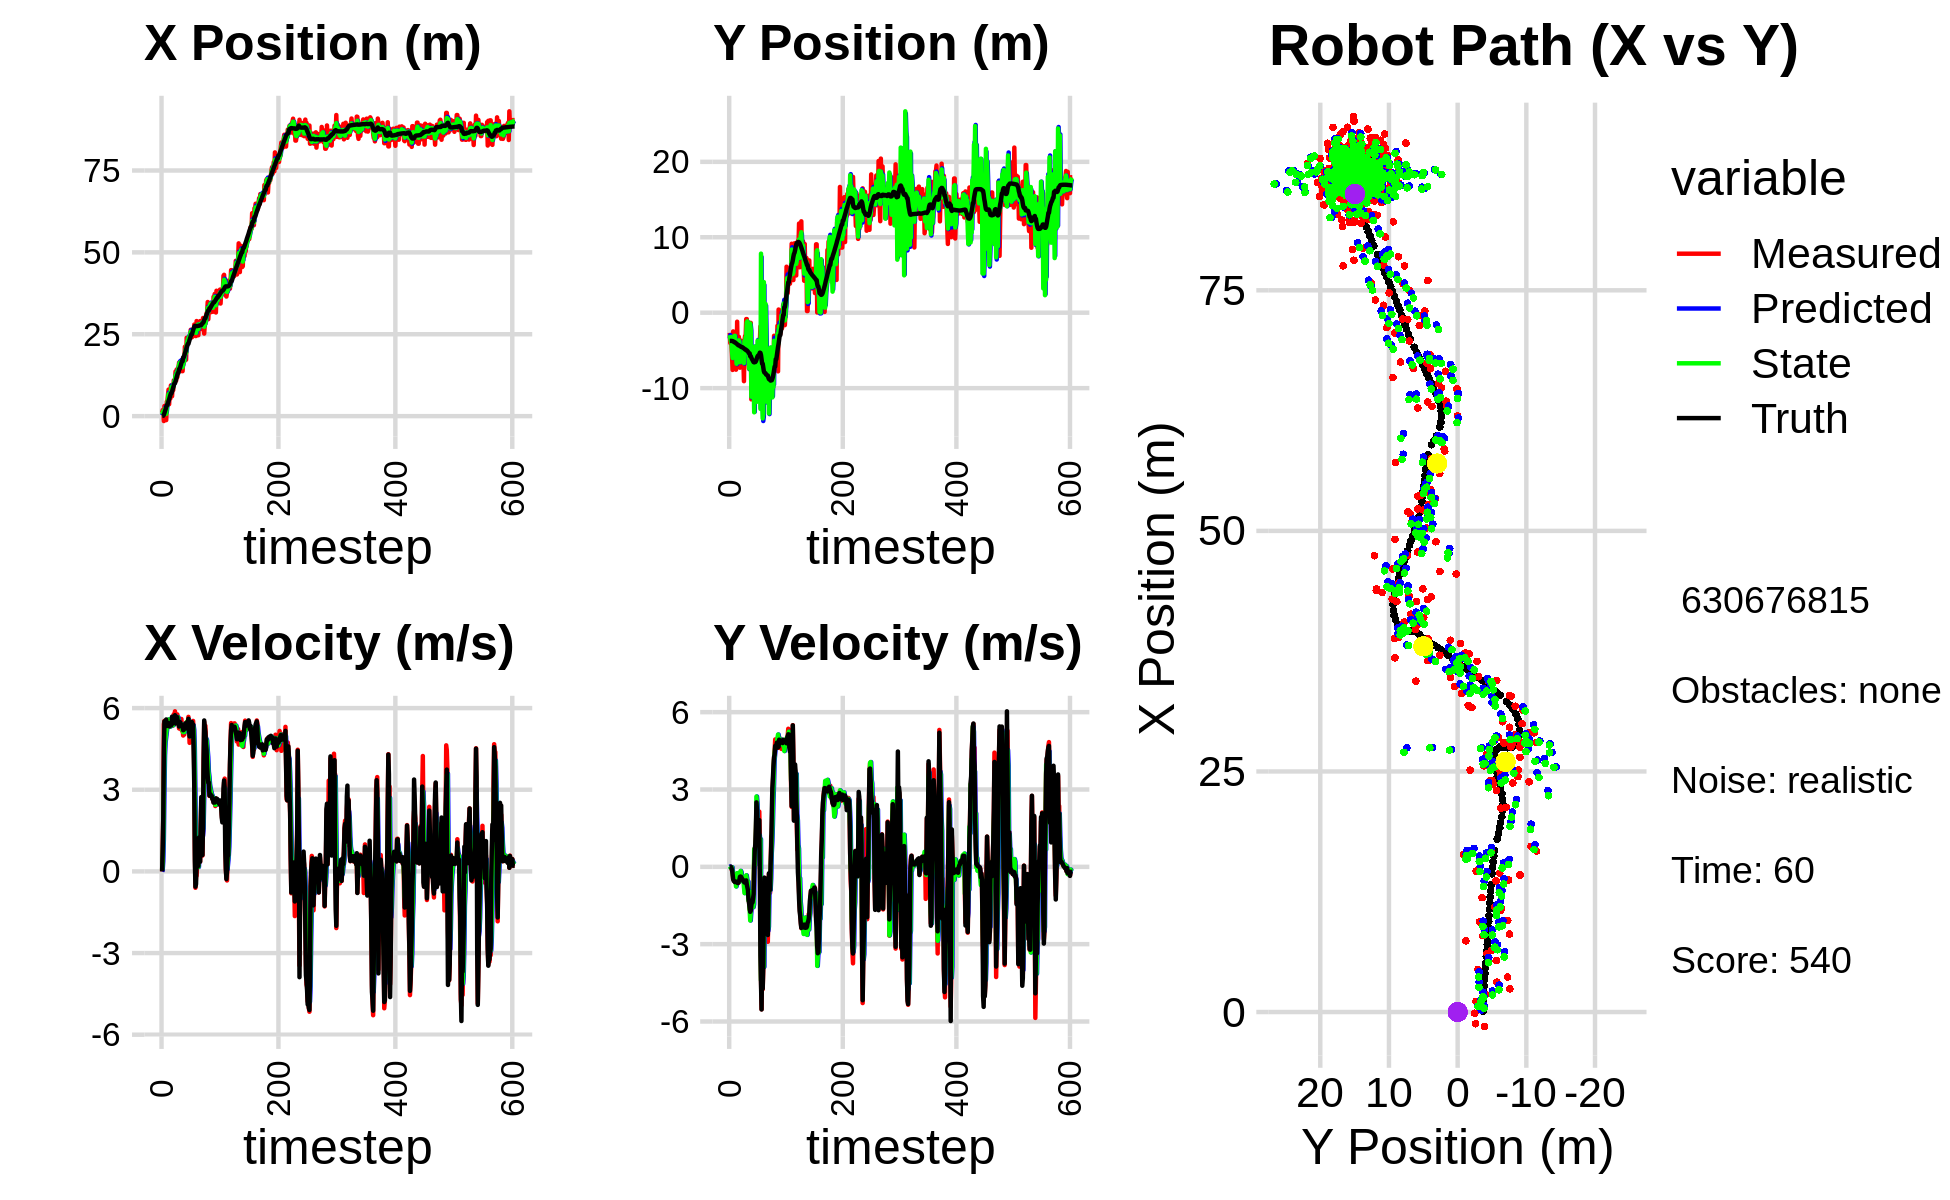

Values plotted in this chart, from the file beside it:
5.749846992879605878e-01, -7.693033456151940008e+00, 0.000000000000000000e+00, 0.000000000000000000e+00, 0.000000000000000000e+00, 0.000000000000000000e+00, 0.000000000000000000e+00, 0.000000000000000000e+00, 2.079330086873082406e-01, -3.433952524040601251e+00, 0.000000000000000000e+00, 0.000000000000000000e+00, 8.609807466990603009e-02, -3.741516350977812433e+00, 0.000000000000000000e+00, 0.000000000000000000e+00, 0.000000000000000000e+00, -2.516127715352922678e-04
1.116825341772285984e+00, -2.669517635985386939e+00, 0.000000000000000000e+00, 0.000000000000000000e+00, 2.079330086873082406e-01, -3.433952524040601251e+00, 0.000000000000000000e+00, 0.000000000000000000e+00, 6.091913421377797011e-01, -2.969448319798801084e+00, 4.112419425685425595e-02, 1.436414358624086597e-02, 8.609807466990603009e-02, -3.741516350977812433e+00, 0.000000000000000000e+00, 0.000000000000000000e+00, 0.000000000000000000e+00, -2.885465801227837801e-04
1.845619321116432232e+00, -4.027820191546943818e+00, 8.080000172070576081e-01, 1.328794847472750888e-04, 6.133037615634651107e-01, -2.968011905440176790e+00, 4.112419425685425595e-02, 1.436414358624086597e-02, 1.119363104635044515e+00, -3.418902267131423756e+00, 3.784331721392966696e-01, -2.031325334425759105e-02, 1.199725868742711338e-01, -3.741513900094036504e+00, 8.000000000000000444e-01, 0.000000000000000000e+00, 8.000000119209289551e-01, -1.644548028707504272e-04
1.845619321116432232e+00, -4.027820191546943818e+00, 2.005999848820510856e+00, -8.802739966188088483e-04, 1.157206421848974154e+00, -3.420933592465849493e+00, 3.784331721392966696e-01, -2.031325334425759105e-02, 1.506713599709888829e+00, -3.801760991035063597e+00, 1.192384653705003350e+00, -1.002468810057649887e-02, 1.199725868742711338e-01, -3.741513900094036504e+00, 2.000000000000000000e+00, 1.000000000000000021e-03, 2.000000000000000000e+00, 4.388205416034907103e-04
-1.496073484355865402e+00, -3.906233634484303607e+00, 5.407657215909069670e+00, -6.088803418606033441e-02, 1.625952065080389142e+00, -3.802763459845121208e+00, 1.192384653705003350e+00, -1.002468810057649887e-02, 3.941209669942318250e-01, -3.841176718304597948e+00, 2.939873289766853581e+00, -5.817966935037971465e-02, 4.037212131577325169e-01, -3.742008801335268142e+00, 4.400000000000000355e+00, -3.899999999999999994e-02, 4.400000095367431641e+00, 1.125911995768547058e-02
3.103183865366720084e+00, -5.718024936113444312e+00, 5.530237204980997134e+00, -1.396466044798555795e-01, 6.881082959709172719e-01, -3.846994685239635725e+00, 2.939873289766853581e+00, -5.817966935037971465e-02, 1.779750119775873163e+00, -5.083767641807734883e+00, 4.259109581917130072e+00, -2.077525110333267033e-02, 9.656871552218517785e-01, -3.749112096589548138e+00, 5.511999999999999567e+00, -1.239999999999999991e-01, 5.513999938964843750e+00, 2.524610236287117004e-02
2.409791648205371839e+00, -7.586546910493533247e+00, 5.332300346594176510e+00, -1.346484083536146348e-01, 2.205661077967586259e+00, -5.085845166918067761e+00, 4.259109581917130072e+00, -2.077525110333267033e-02, 2.312192623362781418e+00, -6.004259923160526036e+00, 4.729832178047024271e+00, -2.291860736679245947e-01, 1.593448996020432107e+00, -3.766435873520189936e+00, 5.416999999999999815e+00, -2.800000000000000266e-01, 5.423999786376953125e+00, 2.524610236287117004e-02
-1.315289733523157811e-01, -2.481088256405179049e+00, 5.314516275704431081e+00, -4.783433796747515454e-01, 2.785175841167483846e+00, -6.027178530527318223e+00, 4.729832178047024271e+00, -2.291860736679245947e-01, 1.577711065710124316e+00, -3.646293885323521167e+00, 4.912015778217521778e+00, -3.845505372031381430e-01, 2.110866904477963768e+00, -3.797275399712653599e+00, 5.389999999999999680e+00, -4.839999999999999858e-01, 5.410999774932861328e+00, 8.976506441831588745e-02
-1.219300866269116490e+00, -2.620772176794170516e+00, 5.505743161989153478e+00, -4.955551277106513552e-01, 2.068912643531876761e+00, -3.684748939043835048e+00, 4.912015778217521778e+00, -3.845505372031381430e-01, 7.063134634123604538e-01, -3.306573705697090748e+00, 5.096620737706406778e+00, -4.315699090065248100e-01, 2.741203665343234341e+00, -3.854525381608621348e+00, 5.581999999999999851e+00, -5.490000000000000435e-01, 5.609000205993652344e+00, 8.976506441831588745e-02
4.424876213159837590e+00, -2.958020495142528183e+00, 5.273216394333384294e+00, -5.321568192959698074e-01, 1.215975537183000998e+00, -3.349730696597743140e+00, 5.096620737706406778e+00, -4.315699090065248100e-01, 2.564263790144308608e+00, -3.094037695317525483e+00, 5.277575064798856630e+00, -4.575985517839700201e-01, 3.363735556686923811e+00, -3.918182716464695403e+00, 5.341000000000000192e+00, -5.649999999999999467e-01, 5.370999813079833984e+00, 1.005764231085777283e-01
4.424876213159837590e+00, -2.958020495142528183e+00, 5.332916517452423122e+00, -5.858531914917546324e-01, 3.092021296624194449e+00, -3.139797550495922351e+00, 5.277575064798856630e+00, -4.575985517839700201e-01, 3.651326404944075676e+00, -3.058646614310617906e+00, 5.334756024687013820e+00, -5.635126956688890631e-01, 3.363735556686923811e+00, -3.918182716464695403e+00, 5.403999999999999915e+00, -5.929999999999999716e-01, 5.436999797821044922e+00, 1.094173043966293335e-01
6.414593577559046800e+00, -4.950535417891633649e+00, 5.551239110159655432e+00, -5.755898550421788551e-01, 4.184802007412777414e+00, -3.114997883877506979e+00, 5.334756024687013820e+00, -5.635126956688890631e-01, 5.123511417851402960e+00, -4.473497489177471031e+00, 5.501460453000704298e+00, -4.697414999638928612e-01, 3.984215139949931483e+00, -3.985600114650607928e+00, 5.456000000000000405e+00, -5.659999999999999476e-01, 5.486000061035156250e+00, 1.033175364136695862e-01
8.100150227688027726e+00, -7.553983376492561241e+00, 5.541422496912367102e+00, -5.829416851541913136e-01, 5.673657463151473124e+00, -4.520471639173860190e+00, 5.501460453000704298e+00, -4.697414999638928612e-01, 6.690720511101542201e+00, -5.339156203768521181e+00, 5.580703862666280379e+00, -7.588091185323473375e-01, 4.609714865580675891e+00, -4.050763772509806238e+00, 5.397999999999999687e+00, -5.749999999999999556e-01, 5.427999973297119141e+00, 1.048116236925125122e-01
3.632870792872831434e+00, -7.270076649068945684e+00, 5.335967719033838819e+00, -5.946503601650331428e-01, 7.248790897368170505e+00, -5.415037115621755603e+00, 5.580703862666280379e+00, -7.588091185323473375e-01, 5.729338672194415061e+00, -6.767614298970768161e+00, 5.362721535852090327e+00, -6.437560864931624049e-01, 5.127487539723847298e+00, -4.105950014508785273e+00, 5.328999999999999737e+00, -5.989999999999999769e-01, 5.361999988555908203e+00, 1.109839603304862976e-01
7.405684947497283233e+00, -1.195460007921752332e+00, 5.340974790390228044e+00, -6.126691677562988714e-01, 6.265610825779623916e+00, -6.831989907620084068e+00, 5.362721535852090327e+00, -6.437560864931624049e-01, 6.742534039476815622e+00, -5.412372940212974548e+00, 5.382464392908222095e+00, -2.449943093618741630e-01, 5.747085929121612757e+00, -4.175233767160004383e+00, 5.328000000000000291e+00, -6.089999999999999858e-01, 5.361999988555908203e+00, 1.142119020223617554e-01
5.350041150992677963e+00, -5.618529782289957808e+00, 5.377733910088181801e+00, -6.168858473244783758e-01, 7.280780478767638009e+00, -5.436872371149162220e+00, 5.382464392908222095e+00, -2.449943093618741630e-01, 6.472453809287214810e+00, -5.743950353166547451e+00, 5.325112124898542909e+00, -2.567871375285132873e-01, 6.360586523599604192e+00, -4.245984778780862889e+00, 5.365000000000000213e+00, -6.290000000000000036e-01, 5.401000022888183594e+00, 1.142119020223617554e-01
9.372349857817752650e+00, -3.197345242950658140e+00, 5.368750029872052743e+00, -6.335302688515371816e-01, 7.004965021777069367e+00, -5.769629066919399030e+00, 5.325112124898542909e+00, -2.567871375285132873e-01, 7.997423290075213131e+00, -5.020185099300544351e+00, 5.407024550769976123e+00, -4.283989542250341565e-01, 6.978618979223841556e+00, -4.318340883762200377e+00, 5.389999999999999680e+00, -6.099999999999999867e-01, 5.425000190734863281e+00, 1.174601167440414429e-01
9.372349857817752650e+00, -3.197345242950658140e+00, 5.597088448577915543e+00, -6.078669158626885949e-01, 8.538125745152211010e+00, -5.063024994723047456e+00, 5.407024550769976123e+00, -4.283989542250341565e-01, 8.891820056336877443e+00, -3.667796795900105877e+00, 5.517657521836085266e+00, -5.542217976891926634e-01, 6.978618979223841556e+00, -4.318340883762200377e+00, 5.373999999999999666e+00, -5.719999999999999529e-01, 5.403999805450439453e+00, 1.081801354885101318e-01
6.079795479672254643e+00, -4.287212716185179850e+00, 5.528968302580932637e+00, -5.267109333783006608e-01, 9.443585808520486680e+00, -3.723218975669025266e+00, 5.517657521836085266e+00, -5.542217976891926634e-01, 8.035214164228097644e+00, -3.857360625289348199e+00, 5.433313510701182736e+00, -5.688226629452243222e-01, 7.492905020922623116e+00, -4.374168620649997230e+00, 5.684999999999999609e+00, -4.959999999999999964e-01, 5.706999778747558594e+00, 9.497725218534469604e-02
9.513814807139505447e+00, -7.291520879236594865e+00, 5.350591055949780461e+00, -3.929349769213276167e-01, 8.578545515298216628e+00, -3.914242891583870509e+00, 5.433313510701182736e+00, -5.688226629452243222e-01, 8.968125363160748265e+00, -6.557253568381646858e+00, 5.421667383210668767e+00, -3.428105668454852206e-01, 8.146635412718318037e+00, -4.434764669679673865e+00, 5.437000000000000277e+00, -3.840000000000000080e-01, 5.451000213623046875e+00, 7.330608367919921875e-02
7.932855605756700790e+00, -3.681597040907974350e+00, 5.406025869899914404e+00, -3.747624666061997734e-01, 9.510292101481814697e+00, -6.591534625066195474e+00, 5.421667383210668767e+00, -3.428105668454852206e-01, 8.849363622424711195e+00, -5.998368185288787124e+00, 5.372303209668137569e+00, -1.588691444363611871e-01, 8.765232443480268643e+00, -4.480102286266976819e+00, 5.437999999999999723e+00, -3.750000000000000000e-01, 5.451000213623046875e+00, 6.921236962080001831e-02
1.091885924300187583e+01, -5.373876439180209630e+00, 5.774531102832428431e+00, -4.090378221142726423e-01, 9.386593943391524419e+00, -6.014255099732423560e+00, 5.372303209668137569e+00, -1.588691444363611871e-01, 1.003756286918251206e+01, -5.664118065742417052e+00, 5.598515328433699700e+00, -2.100181501931856209e-01, 9.392433523758116465e+00, -4.523533986155777953e+00, 5.509000000000000341e+00, -3.880000000000000115e-01, 5.521999835968017578e+00, 7.071669399738311768e-02
1.058282643503060250e+01, -6.274676606867275908e+00, 5.508721040318499185e+00, -4.238142915976318426e-01, 1.059741440202588159e+01, -5.685119880761735800e+00, 5.598515328433699700e+00, -2.100181501931856209e-01, 1.058916039038521717e+01, -5.646604492004511755e+00, 5.557432290659586549e+00, -4.581909480971660398e-01, 1.002665746209871500e+01, -4.569023178387782380e+00, 5.524000000000000021e+00, -4.279999999999999916e-01, 5.539999961853027344e+00, 7.678389549255371094e-02
1.058282643503060250e+01, -6.274676606867275908e+00, 5.881619145799900750e+00, -4.525032640934258388e-01, 1.114490361945117591e+01, -5.692423586814228109e+00, 5.557432290659586549e+00, -4.581909480971660398e-01, 1.091725258855236547e+01, -6.181170919218047288e+00, 5.689694741955825918e+00, -4.183198904794627193e-01, 1.002665746209871500e+01, -4.569023178387782380e+00, 5.738999999999999879e+00, -4.759999999999999787e-01, 5.758999824523925781e+00, 7.678389549255371094e-02
1.364133441445149231e+01, -5.601995693310897195e+00, 5.571635043912293916e+00, -4.883965725084375986e-01, 1.148622206274794877e+01, -6.223002908265993227e+00, 5.689694741955825918e+00, -4.183198904794627193e-01, 1.238580903785479670e+01, -6.065595184049548116e+00, 5.694484700883439388e+00, -4.378624894247274413e-01, 1.067860257609712349e+01, -4.621426151997826359e+00, 5.434000000000000163e+00, -4.939999999999999947e-01, 5.456999778747558594e+00, 8.743418753147125244e-02
1.083489906762018862e+01, -6.351514742907946598e+00, 5.658215867479727379e+00, -5.301727965778468832e-01, 1.295525750794314135e+01, -6.109381432992020855e+00, 5.694484700883439388e+00, -4.378624894247274413e-01, 1.206667953250807734e+01, -6.407507509127176704e+00, 5.619474506420663040e+00, -4.221663911507995137e-01, 1.130267369731886440e+01, -4.677120493001303281e+00, 5.556000000000000050e+00, -5.580000000000000515e-01, 5.584000110626220703e+00, 9.342686086893081665e-02
1.424473083034497023e+01, -9.077850685620552085e+00, 5.566959904159660688e+00, -5.886951509059826781e-01, 1.262862698315014320e+01, -6.449724148242256483e+00, 5.619474506420663040e+00, -4.221663911507995137e-01, 1.330406776121486523e+01, -6.683378178287291860e+00, 5.639514443540742050e+00, -7.917824963607050792e-01, 1.194113576420345169e+01, -4.739304886822975682e+00, 5.535999999999999588e+00, -5.849999999999999645e-01, 5.566999912261962891e+00, 1.053564921021461487e-01
1.188958871329900902e+01, -3.568194077942145270e+00, 5.766753373932152371e+00, -6.201271940227968127e-01, 1.386801920556893997e+01, -6.762556427923362534e+00, 5.639514443540742050e+00, -7.917824963607050792e-01, 1.304271998688680156e+01, -3.753917605307333538e+00, 5.643011684057762878e+00, -1.019253305830161382e+00, 1.258254659150188282e+01, -4.807158992641737960e+00, 5.663999999999999702e+00, -6.079999999999999849e-01, 5.697000026702880859e+00, 1.071232408285140991e-01
1.462062621075810576e+01, -3.079325244567822750e+00, 5.629067060498350372e+00, -6.004352423054236665e-01, 1.360702115529257838e+01, -3.855842935890349654e+00, 5.643011684057762878e+00, -1.019253305830161382e+00, 1.403109749578671028e+01, -4.193291893818384963e+00, 5.664255033464889344e+00, -5.436408331765647528e-01, 1.321799314020469929e+01, -4.875839279217443867e+00, 5.463000000000000078e+00, -5.809999999999999609e-01, 5.493999958038330078e+00, 1.062651127576828003e-01
1.462062621075810576e+01, -3.079325244567822750e+00, 5.418263021808810365e+00, -5.779494249063482636e-01, 1.459752299913319895e+01, -4.247655977136041372e+00, 5.664255033464889344e+00, -5.436408331765647528e-01, 1.460136265833059355e+01, -3.235856308715772123e+00, 5.552926532184156549e+00, -6.281976115277427830e-01, 1.321799314020469929e+01, -4.875839279217443867e+00, 5.488999999999999879e+00, -5.590000000000000524e-01, 5.517000198364257812e+00, 1.062651127576828003e-01
1.636205112945702567e+01, -8.450427520120579183e-01, 5.252117891015952722e+00, -5.320682332332196118e-01, 1.515665531154900947e+01, -3.298676069868546445e+00, 5.552926532184156549e+00, -6.281976115277427830e-01, 1.565420298170113611e+01, -3.150492603316135121e+00, 5.449120336010578214e+00, -3.302554182782247993e-01, 1.435979497399451965e+01, -4.991203354233712197e+00, 5.323000000000000398e+00, -5.270000000000000240e-01, 5.348999977111816406e+00, 1.009610220789909363e-01
1.636205112945702567e+01, -8.450427520120579183e-01, 5.244158731378690597e+00, -5.312619268832683428e-01, 1.619911501530219411e+01, -3.183518145143957589e+00, 5.449120336010578214e+00, -3.302554182782247993e-01, 1.626247062066819637e+01, -1.306250250543639524e+00, 5.360329951407162064e+00, -4.985493696804287334e-01, 1.435979497399451965e+01, -4.991203354233712197e+00, 5.490000000000000213e+00, -6.899999999999999467e-01, 5.532999992370605469e+00, 1.009610220789909363e-01
1.463839879584893389e+01, -2.712560222489104778e+00, 5.583541327503609430e+00, -7.372176749842798138e-01, 1.679850361580891160e+01, -1.356105187511682297e+00, 5.360329951407162064e+00, -4.985493696804287334e-01, 1.589937109292440276e+01, -1.149845418740452319e+00, 5.402836705672011242e+00, -8.541865837783415571e-01, 1.499067723770090765e+01, -5.062356279737176834e+00, 5.475999999999999979e+00, -7.960000000000000409e-01, 5.532999992370605469e+00, 1.312747448682785034e-01
1.670911836621504065e+01, -4.935301513697395670e+00, 5.365899725763718209e+00, -9.364450992717292532e-01, 1.643965476349160326e+01, -1.235264077118286563e+00, 5.402836705672011242e+00, -8.541865837783415571e-01, 1.655159855103143940e+01, -4.856510396733128232e+00, 5.393419415717215948e+00, -5.729129908455600217e-01, 1.561787259565913111e+01, -5.156020210393197800e+00, 5.381999999999999673e+00, -9.030000000000000249e-01, 5.456999778747558594e+00, 1.727777719497680664e-01
1.442270267004946760e+01, -6.123585925293484777e+00, 5.599302622404831453e+00, -1.188270121103134791e+00, 1.709094049260315984e+01, -4.913801695817684667e+00, 5.393419415717215948e+00, -5.729129908455600217e-01, 1.597864419622092313e+01, -4.051946881109716792e+00, 5.414154542819927585e+00, -1.308771055273105333e+00, 1.623662984348748850e+01, -5.273242638916808112e+00, 5.394999999999999574e+00, -1.245999999999999996e+00, 5.537000179290771484e+00, 2.091151028871536255e-01
1.373253309712535497e+01, -7.423667954160005245e+00, 5.162151835840412595e+00, -1.358834246558872305e+00, 1.652005965050291536e+01, -4.182823986637027147e+00, 5.414154542819927585e+00, -1.308771055273105333e+00, 1.534697319110073543e+01, -7.400987526106429293e+00, 5.223174544210414716e+00, -1.059071888521450733e+00, 1.675375783395974238e+01, -5.392971084454822872e+00, 5.371000000000000441e+00, -1.413999999999999924e+00, 5.553999900817871094e+00, 2.573913335800170898e-01
1.373253309712535497e+01, -7.423667954160005245e+00, 5.224989337979554449e+00, -1.655550311094777793e+00, 1.586929064552177771e+01, -7.506894714958574077e+00, 5.223174544210414716e+00, -1.059071888521450733e+00, 1.497467630103139413e+01, -6.482908790440708557e+00, 5.165642844740504280e+00, -1.673804125014683342e+00, 1.675375783395974238e+01, -5.392971084454822872e+00, 5.333000000000000185e+00, -1.578000000000000069e+00, 5.561999797821044922e+00, 3.068450987339019775e-01
1.654087185821092376e+01, -1.354639337079538208e+00, 4.991075027287295462e+00, -1.679262904510194776e+00, 1.549124058550544447e+01, -6.650289202942176736e+00, 5.165642844740504280e+00, -1.673804125014683342e+00, 1.592656452402676948e+01, -1.425372595214490445e+00, 5.114988390647702943e+00, -2.081950850395026364e+00, 1.796321713898583994e+01, -5.765298651243592865e+00, 5.185999999999999943e+00, -1.745000000000000107e+00, 5.472000122070312500e+00, 3.245557546615600586e-01
1.654087185821092376e+01, -1.354639337079538208e+00, 5.316168239893872105e+00, -1.788641539263954527e+00, 1.643806336309154048e+01, -1.633567680253993126e+00, 5.114988390647702943e+00, -2.081950850395026364e+00, 1.648589148689419659e+01, -2.193218866256667621e+00, 5.209247181318978903e+00, -1.746619298509998863e+00, 1.796321713898583994e+01, -5.765298651243592865e+00, 5.200999999999999623e+00, -1.701999999999999957e+00, 5.472000122070312500e+00, 3.245557546615600586e-01
1.673036622976630028e+01, -1.148803953935624911e+01, 5.029104498958861136e+00, -1.534493680481327837e+00, 1.700681620502609448e+01, -2.367880796107667329e+00, 5.209247181318978903e+00, -1.746619298509998863e+00, 1.688679055769232917e+01, -1.113600925038231892e+01, 5.119758295979432994e+00, -1.054194505714743713e+00, 1.856039273757653874e+01, -5.960892246197611932e+00, 5.365999999999999659e+00, -1.495999999999999996e+00, 5.571000099182128906e+00, 2.961498200893402100e-01
2.118814074979053785e+01, -6.313103617614440388e+00, 5.345027155105717576e+00, -1.386782931685162756e+00, 1.739876638729027292e+01, -1.124142870095379365e+01, 5.119758295979432994e+00, -1.054194505714743713e+00, 1.899071757519872961e+01, -1.061333122103569693e+01, 5.325725113092544483e+00, -9.664505965502829810e-01, 1.917054784280334090e+01, -6.133980796279259629e+00, 5.248000000000000220e+00, -1.362999999999999989e+00, 5.421999931335449219e+00, 2.538555562496185303e-01
2.127173388003035370e+01, -7.058845684501837248e+00, 5.335180811579283144e+00, -1.352724571142788657e+00, 1.952329008650798414e+01, -1.070997628069072505e+01, 5.325725113092544483e+00, -9.664505965502829810e-01, 2.025557320873440759e+01, -7.853284583900800087e+00, 5.377870077957103589e+00, -1.215443140712116454e+00, 1.967668759769525977e+01, -6.263503835205691317e+00, 5.439000000000000057e+00, -1.381000000000000005e+00, 5.611999988555908203e+00, 2.483151853084564209e-01
1.721281039671988466e+01, -1.068645791854270222e+01, 5.365438188094817207e+00, -1.309808931573916757e+00, 2.079336021653011812e+01, -7.974828897972011887e+00, 5.377870077957103589e+00, -1.215443140712116454e+00, 1.929390464458595744e+01, -7.628715127140610619e+00, 5.274345730621438300e+00, -1.566829217876368086e+00, 2.029379308247387570e+01, -6.419760511341483955e+00, 5.253999999999999559e+00, -1.237000000000000099e+00, 5.396999835968017578e+00, 2.394366115331649780e-01
2.392886960528851148e+01, -1.040290002667502378e+01, 5.487102321027631291e+00, -7.491016630722585612e-01, 1.982133921764810225e+01, -7.785398048928247050e+00, 5.274345730621438300e+00, -1.566829217876368086e+00, 2.154618395832616784e+01, -8.412375890344531371e+00, 5.483471422060471667e+00, -1.449661201209123229e+00, 2.090937077964876778e+01, -6.550619886235440781e+00, 5.464999999999999858e+00, -1.056999999999999940e+00, 5.565999984741210938e+00, 1.356816589832305908e-01
2.300521791000919691e+01, -5.677069948743810102e+00, 5.418647322850393522e+00, 2.409042822024894392e-01, 2.209453110053221536e+01, -8.557342010465443849e+00, 5.483471422060471667e+00, -1.449661201209123229e+00, 2.247429054365377254e+01, -1.320582947483287128e+01, 5.478896848394762209e+00, 6.878068360725932973e-01, 2.153984391681554911e+01, -6.583827302601769738e+00, 5.474000000000000199e+00, -1.899999999999999953e-02, 5.473999977111816406e+00, -4.442912340164184570e-02
2.369847667233432276e+01, -5.194690512116893366e+00, 5.490328419090396039e+00, 7.174014468861841243e-01, 2.302218022849324797e+01, -1.313704879122561131e+01, 5.478896848394762209e+00, 6.878068360725932973e-01, 2.330561208589546496e+01, -4.497729751693311684e+00, 5.502595952865460660e+00, 7.064694738417653941e-02, 2.206222856063817161e+01, -6.541319892580379047e+00, 5.442000000000000171e+00, 6.290000000000000036e-01, 5.478000164031982422e+00, -1.299302726984024048e-01
2.369847667233432276e+01, -5.194690512116893366e+00, 5.677734980713874613e+00, 7.418891875461358643e-01, 2.385587168118201262e+01, -4.490665056954894041e+00, 5.502595952865460660e+00, 7.064694738417653941e-02, 2.379413323126220448e+01, -6.354745779038696085e+00, 5.577918831468775096e+00, 7.572981726055926233e-01, 2.206222856063817161e+01, -6.541319892580379047e+00, 5.605999999999999872e+00, 8.850000000000000089e-01, 5.675000190734863281e+00, -1.299302726984024048e-01
2.379860985251916361e+01, -8.035753653332976754e+00, 5.319558548395078468e+00, 1.162034302242956230e+00, 2.435192511440908092e+01, -6.279015961778136479e+00, 5.577918831468775096e+00, 7.572981726055926233e-01, 2.411411773949991755e+01, -6.950295931970956076e+00, 5.445307722956266083e+00, 8.397215057131375282e-01, 2.269708383030779686e+01, -6.437525795444533294e+00, 5.187999999999999723e+00, 1.514000000000000012e+00, 5.405000209808349609e+00, -2.150672078132629395e-01
2.403045970192386349e+01, -4.757623479289801338e+00, 4.722625435813054828e+00, 2.334230990998113597e+00, 2.465864851179554407e+01, -6.866323781399642279e+00, 5.445307722956266083e+00, 8.397215057131375282e-01, 2.437845626021453427e+01, -1.183567002173915128e+01, 5.099560784411372616e+00, 2.728279898647699042e+00, 2.328842008117683093e+01, -6.245877550116183841e+00, 4.958999999999999631e+00, 2.500999999999999890e+00, 5.553999900817871094e+00, -4.590495228767395020e-01
2.471609282496739368e+01, -6.240545080503043351e+00, 4.812614800018705452e+00, 1.972090770920014391e+00, 2.488841233865567304e+01, -1.156284203187438209e+01, 5.099560784411372616e+00, 2.728279898647699042e+00, 2.480944576470566432e+01, -8.174904313782860754e+00, 4.964375853195635457e+00, 2.435036263106975518e+00, 2.385813939582745036e+01, -5.971285150265044805e+00, 5.001999999999999780e+00, 2.188000000000000167e+00, 5.460000038146972656e+00, -3.889048695564270020e-01
2.636417973013894311e+01, -7.508176849160665967e+00, 5.360023892795860334e+00, 1.178255892204636002e+00, 2.530588335002522626e+01, -7.931400687472162758e+00, 4.964375853195635457e+00, 2.435036263106975518e+00, 2.575838741945616661e+01, -3.715772974726706757e+00, 5.173199678882002495e+00, 1.041147022831151903e+00, 2.445720994462146791e+01, -5.773278044277862620e+00, 5.371000000000000441e+00, 1.354000000000000092e+00, 5.539000034332275391e+00, -2.163813561201095581e-01
2.406396651232672568e+01, -5.007606969237411221e+00, 5.403461961261895041e+00, 1.078286304964333420e+00, 2.627570738734436517e+01, -3.611658272443591500e+00, 5.173199678882002495e+00, 1.041147022831151903e+00, 2.535513737299654480e+01, -5.042692342141879891e+00, 5.217402770484627084e+00, 1.134384047061656853e+00, 2.497617089757402908e+01, -5.676354453728490235e+00, 5.402999999999999581e+00, 1.080000000000000071e+00, 5.510000228881835938e+00, -1.969673633575439453e-01
2.406396651232672568e+01, -5.007606969237411221e+00, 5.471127587844975437e+00, 1.091789299708156191e+00, 2.587687765004500662e+01, -4.929253937435714050e+00, 5.217402770484627084e+00, 1.134384047061656853e+00, 2.512385164551658789e+01, -4.760129271237902415e+00, 5.283186966856103339e+00, 1.078596135952395230e+00, 2.497617089757402908e+01, -5.676354453728490235e+00, 5.487000000000000099e+00, 1.602000000000000091e+00, 5.717000007629394531e+00, -1.969673633575439453e-01
2.516455411905322492e+01, -8.837211535572455645e+00, 5.235476846019089692e+00, 2.142762685998907290e+00, 2.565217034220219716e+01, -4.652269657642662537e+00, 5.283186966856103339e+00, 1.078596135952395230e+00, 2.544687507365615176e+01, -5.354392729470140111e+00, 5.248157539233702096e+00, 1.223512686742776800e+00, 2.560091054401989297e+01, -5.502312348104949180e+00, 5.139999999999999680e+00, 1.810999999999999943e+00, 5.449999809265136719e+00, -3.884785175323486328e-01
2.558393484337375412e+01, -3.830371067942648367e+00, 5.527226862193479029e+00, 8.286656319936031023e-01, 2.597169082757952197e+01, -5.232041460795862520e+00, 5.248157539233702096e+00, 1.223512686742776800e+00, 2.581597092838040552e+01, -3.960323225042662987e+00, 5.364437254311942738e+00, 8.967740340261797227e-01, 2.619087064284294541e+01, -5.297303842291758436e+00, 5.402000000000000135e+00, -5.070000000000000062e-01, 5.426000118255615234e+00, -1.488159149885177612e-01
2.513446807884343670e+01, -1.817967937655825317e+00, 5.084388939804826535e+00, -1.951385709971790616e+00, 2.635241465381159998e+01, -3.870645821640045003e+00, 5.364437254311942738e+00, 8.967740340261797227e-01, 2.583581438173735734e+01, -1.275119142801226957e+01, 5.203794418229334084e+00, 1.075540923977327701e+00, 2.681218182995045041e+01, -5.332905338608476598e+00, 4.389999999999999680e+00, -3.436999999999999833e+00, 5.574999809265136719e+00, 3.664628565311431885e-01
2.795438855864856009e+01, -6.747491763303327339e+00, 3.604074472848033395e+00, -4.225820877941952602e+00, 2.635619382356028950e+01, -1.264363733561453706e+01, 5.203794418229334084e+00, 1.075540923977327701e+00, 2.698733635986817347e+01, 7.828063291167223881e+00, 4.520157931458677503e+00, -4.402641259898603998e+00, 2.725769937015941125e+01, -5.614901468844351484e+00, 3.154999999999999805e+00, -4.512999999999999901e+00, 5.506000041961669922e+00, 8.646386265754699707e-01
2.675276035090216453e+01, -4.187436626897348191e+00, 8.680311070281101493e-01, -5.526242526418251977e+00, 2.743935215301404185e+01, 7.387799165177363570e+00, 4.520157931458677503e+00, -4.402641259898603998e+00, 2.706510440385941862e+01, -9.939082171164237423e+00, 2.840838420946353526e+00, -3.713541714291708651e+00, 2.754226624952208979e+01, -6.173604296393886415e+00, 3.910000000000000142e-01, -5.533000000000000362e+00, 5.546999931335449219e+00, 1.414994955062866211e+00
2.446117746791037106e+01, -8.771628902108062675e+00, -6.028729579359056734e-01, -3.555246800353986991e+00, 2.734918824595405340e+01, -1.031043634259340891e+01, 2.840838420946353526e+00, -3.713541714291708651e+00, 2.605816889158514371e+01, -1.127474149422827132e+01, 1.196107326799922266e+00, -3.420092382000817111e+00, 2.752873837927921130e+01, -6.758873985887789537e+00, -5.610000000000000542e-01, -3.501999999999999780e+00, 3.546999931335449219e+00, 1.738771200180053711e+00
2.446117746791037106e+01, -8.771628902108062675e+00, -1.953390026078899999e-01, -4.750986083161399698e+00, 2.617777962426513483e+01, -1.161675073242835232e+01, 1.196107326799922266e+00, -3.420092382000817111e+00, 2.542598778092908063e+01, -1.401183988509689016e+01, 5.165016901735535182e-01, -3.485794893840151509e+00, 2.752873837927921130e+01, -6.758873985887789537e+00, -4.660000000000000253e-01, -4.724000000000000199e+00, 4.747000217437744141e+00, 1.611888647079467773e+00
2.903066825849296606e+01, -1.041341953040629598e+01, -1.593111751798224340e-01, -3.874726327392707503e+00, 2.547763794994643760e+01, -1.436041937448090522e+01, 5.165016901735535182e-01, -3.485794893840151509e+00, 2.694921138130369798e+01, -1.339091032599273667e+01, 3.063958183523111112e-01, -3.626837248553679061e+00, 2.746950852896148731e+01, -7.240314767673276641e+00, 4.809999999999999831e-01, -3.829000000000000181e+00, 3.858999967575073242e+00, 1.611888647079467773e+00
... 544 more rows
